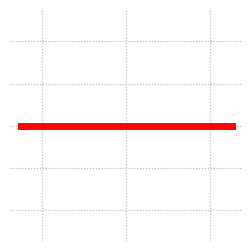

Generate this figure with matplotlib:
#!/usr/bin/env python3
# -*- coding: utf-8 -*-
"""
Created on Mon Aug 19 16:26:36 2024

@author: aaa
"""

#!/usr/bin/env python3
# -*- coding: utf-8 -*-
"""
Created on Fri Oct  6 10:41:40 2023

@author: aaa
"""

import numpy as np
import matplotlib.pyplot as plt

a_1= 0.2**0.5
a_2= 0.8**0.5
a_21=a_2/a_1
def w1(chi, a_21):
    return 1/(1+a_21*np.exp(1j*chi))

def w2(chi, a_21):
    return 1-w1(chi, a_21)

chi=np.linspace(-2*np.pi,2*np.pi, 50)
fig = plt.figure(figsize=(3,3), dpi=150)
ax = fig.add_subplot(111)
ax.tick_params(axis="both", bottom=False, labelbottom=False, left=False, labelleft=False)
ax.spines["bottom"].set_visible(False)
ax.spines["left"].set_visible(False)
ax.spines["top"].set_visible(False)
ax.spines["right"].set_visible(False)
# ax.plot(chi, -np.cos(chi), "k-", lw=5)
# ax.plot(chi, np.cos(chi), "k-", lw=5)
ax.plot(chi, 0*chi, "r-", lw=5)
# ax.plot(chi, np.cos(chi), "k-", lw=5)
ax.grid(True, ls="dotted")
# ax.plot(chi, - a_1*a_2*np.sin(chi)/(1+2*a_1*a_2*np.cos(chi)), "g--")

# ax.set_ylim([-3,3])